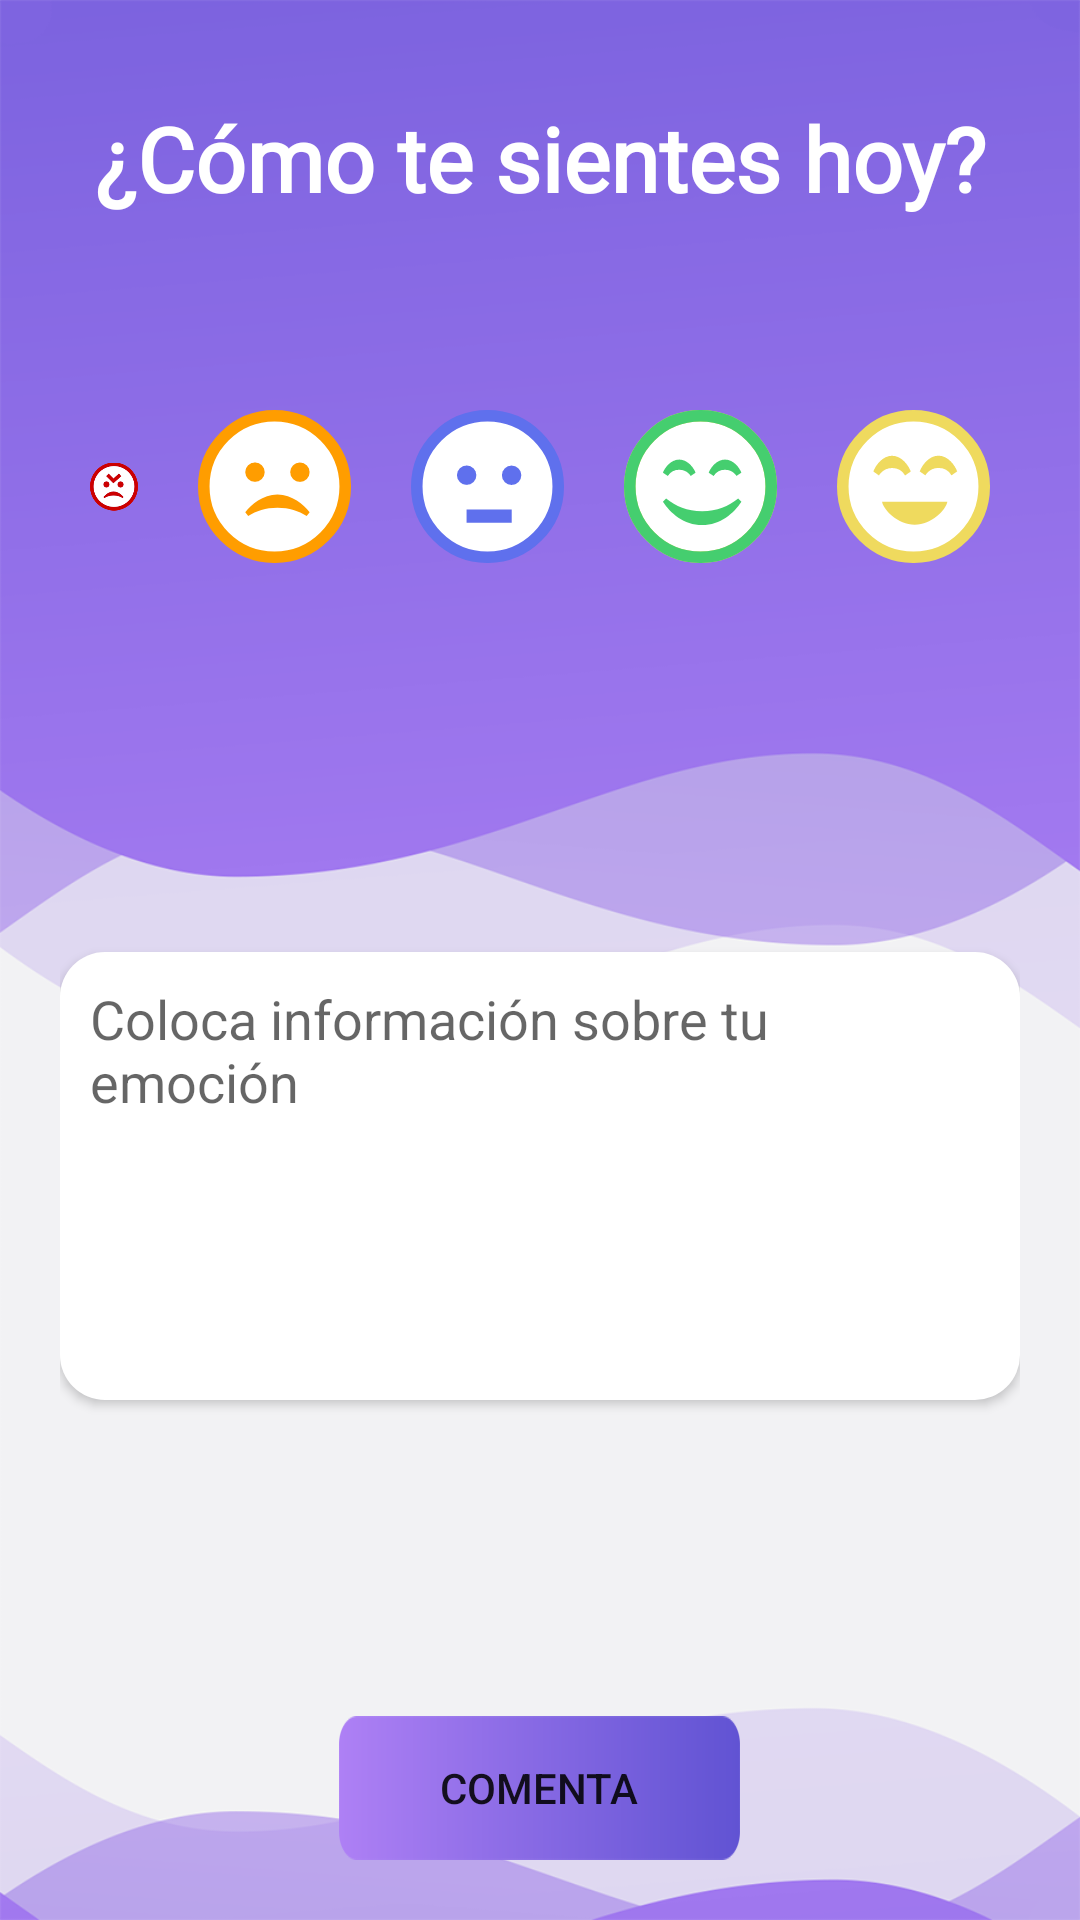

The Android layout XML behind this screen, and the referenced resources:
<!-- AndroidManifest.xml: application theme Theme.HappyGoalDemo -->
<!-- res/layout/fragment_test.xml -->
<?xml version="1.0" encoding="utf-8"?>
<LinearLayout xmlns:android="http://schemas.android.com/apk/res/android"
    xmlns:tools="http://schemas.android.com/tools"
    android:layout_width="match_parent"
    android:layout_height="match_parent"
    tools:context=".ui.test.TestFragment"
    android:orientation="vertical"
    android:weightSum="10"
    android:padding="20dp"
    android:background="@drawable/background_test"
    android:id="@+id/lnlTest">

    <LinearLayout
        android:layout_width="match_parent"
        android:layout_height="wrap_content"
        android:orientation="horizontal"
        android:layout_weight="1">
        <TextView
            android:id="@+id/txtTitulo"
            android:layout_width="match_parent"
            android:layout_height="40dp"
            android:text="@string/comoTeSientes"
            android:textColor="@color/white"
            android:textStyle="bold"
            android:fontFamily="@font/actor"
            android:gravity="center"
            android:layout_gravity="center"
            android:autoSizeTextType="uniform">
        </TextView>
    </LinearLayout>
    <LinearLayout
        android:layout_width="match_parent"
        android:layout_height="wrap_content"
        android:orientation="horizontal"
        android:layout_weight="2"
        android:weightSum="10">
        <ImageView
            android:id="@+id/imgEnojado"
            android:layout_width="wrap_content"
            android:layout_height="match_parent"
            android:src="@drawable/ic_enojado"
            android:padding="10dp"
            android:layout_weight="2">
        </ImageView>
        <ImageView
            android:id="@+id/imgEstresado"
            android:layout_width="wrap_content"
            android:layout_height="match_parent"
            android:src="@drawable/ic_estresado"
            android:padding="10dp"
            android:layout_weight="2">
        </ImageView>
        <ImageView
            android:id="@+id/imgTranquilo"
            android:layout_width="wrap_content"
            android:layout_height="match_parent"
            android:layout_weight="2"
            android:src="@drawable/ic_tranquilo"
            android:padding="10dp">
        </ImageView>
        <ImageView
            android:id="@+id/imgMotivado"
            android:layout_width="wrap_content"
            android:layout_height="match_parent"
            android:layout_weight="2"
            android:padding="10dp"
            android:src="@drawable/ic_motivado">
        </ImageView>
        <ImageView
            android:id="@+id/imgFeliz"
            android:layout_width="wrap_content"
            android:layout_height="match_parent"
            android:layout_weight="2"
            android:padding="10dp"
            android:src="@drawable/ic_feliz">
        </ImageView>
    </LinearLayout>

    <LinearLayout
        android:id="@+id/lnlTxtComenta"
        android:layout_width="match_parent"
        android:layout_height="wrap_content"
        android:orientation="vertical"
        android:layout_weight="6"
        android:gravity="center">
        <EditText
            android:id="@+id/txtComenta"
            android:layout_width="match_parent"
            android:layout_height="wrap_content"
            android:lines="6"
            android:gravity="top"
            android:background="@drawable/rounded_edittext"
            android:focusedByDefault="true"
            android:hint="@string/msjNoComentario"
            android:elevation="2dp"
            android:padding="10dp">
        </EditText>
    </LinearLayout>

    <LinearLayout
        android:id="@+id/lnlBtnComenta"
        android:layout_width="match_parent"
        android:layout_height="wrap_content"
        android:layout_weight="1"
        android:gravity="bottom|center_horizontal"
        android:visibility="visible">
        <Button
            android:id="@+id/btnComenta"
            android:layout_width="wrap_content"
            android:layout_height="wrap_content"
            android:background="@drawable/btn_morado"
            android:text="Comenta">
        </Button>
    </LinearLayout>
</LinearLayout>
<!-- resources referenced by this layout -->
<resources>
  <color name="white">#FFFFFFFF</color>
  <!-- drawable ic_estresado (drawable) -->
  <vector android:autoMirrored="true" android:height="80dp"
      android:viewportHeight="596.53" android:viewportWidth="596.53"
      android:width="80dp" xmlns:android="http://schemas.android.com/apk/res/android">
      <path android:fillColor="#FFFFFF"
          android:pathData="M298.27,298.27m-275.77,0a275.77,275.77 0,1 1,551.54 0a275.77,275.77 0,1 1,-551.54 0"
          android:strokeColor="#ff9d00" android:strokeWidth="45"/>
      <path android:fillColor="#ff9d00" android:pathData="M397.393,242.56m-26.764,26.764a37.85,37.85 0,1 1,53.528 -53.528a37.85,37.85 0,1 1,-53.528 53.528"/>
      <path android:fillColor="#ff9d00" android:pathData="M222.135,242.303m-26.764,26.764a37.85,37.85 0,1 1,53.528 -53.528a37.85,37.85 0,1 1,-53.528 53.528"/>
      <path android:fillColor="#ff9d00" android:pathData="M309.77,329.77c-57.43,0 -102.11,40.32 -125.5,69l11.52,14.31c31.76,-20.24 67.37,-32.29 114,-32.29s82.21,12.05 114,32.29L435.27,398.77C411.88,370.12 367.19,329.77 309.77,329.77Z"/>
  </vector>
  <!-- drawable ic_tranquilo (drawable) -->
  <vector android:autoMirrored="true" android:height="80dp"
      android:viewportHeight="596.53" android:viewportWidth="596.53"
      android:width="80dp" xmlns:android="http://schemas.android.com/apk/res/android">
      <path android:fillColor="#FFFFFF"
          android:pathData="M298.27,298.27m-275.77,0a275.77,275.77 0,1 1,551.54 0a275.77,275.77 0,1 1,-551.54 0"
          android:strokeColor="#5f70ed" android:strokeWidth="45"/>
      <path android:fillColor="#5f70ed" android:pathData="M392.227,254.441m-26.764,26.764a37.85,37.85 90,1 1,53.528 -53.528a37.85,37.85 90,1 1,-53.528 53.528"/>
      <path android:fillColor="#5f70ed" android:pathData="M216.98,254.195m-26.764,26.764a37.85,37.85 90,1 1,53.528 -53.528a37.85,37.85 90,1 1,-53.528 53.528"/>
      <path android:fillColor="#00000000"
          android:pathData="M216.67,413.71L392.67,413.71"
          android:strokeColor="#5f70ed" android:strokeWidth="51"/>
  </vector>
  <!-- drawable rounded_edittext (drawable) -->
  <?xml version="1.0" encoding="utf-8"?>
  <shape xmlns:android="http://schemas.android.com/apk/res/android"
      android:shape="rectangle"
      android:padding="10dp">
      <solid android:color="@color/white"/>
      <corners
          android:bottomRightRadius="15dp"
          android:bottomLeftRadius="15dp"
          android:topLeftRadius="15dp"
          android:topRightRadius="15dp" />
  </shape>
  <string name="comoTeSientes">¿Cómo te sientes hoy?</string>
  <string name="msjNoComentario">Coloca información sobre tu emoción</string>
  <style name="Theme.HappyGoalDemo" parent="Theme.MaterialComponents.DayNight.DarkActionBar">
          
          <item name="colorPrimary">@color/moradoPrimario</item>
          <item name="colorPrimaryVariant">@color/moradoPrimarioObscuro</item>
          <item name="colorOnPrimary">@color/moradoPrimarioClaro</item>
          
          <item name="colorSecondary">@color/grisSecundario</item>
          <item name="colorSecondaryVariant">@color/grisSecundarioObscuro</item>
          <item name="colorOnSecondary">@color/grisSecundarioClaro</item>
          
          <item name="android:statusBarColor" tools:targetApi="l">?attr/colorPrimaryVariant</item>
          
      </style>
  <color name="moradoPrimario">#715cda</color>
  <color name="moradoPrimarioObscuro">#3b26a6</color>
  <color name="moradoPrimarioClaro">#edeafa</color>
  <color name="grisSecundario">#ccccff</color>
  <color name="grisSecundarioObscuro">#b3b3ff</color>
  <color name="grisSecundarioClaro">#e6e6ff</color>
</resources>
